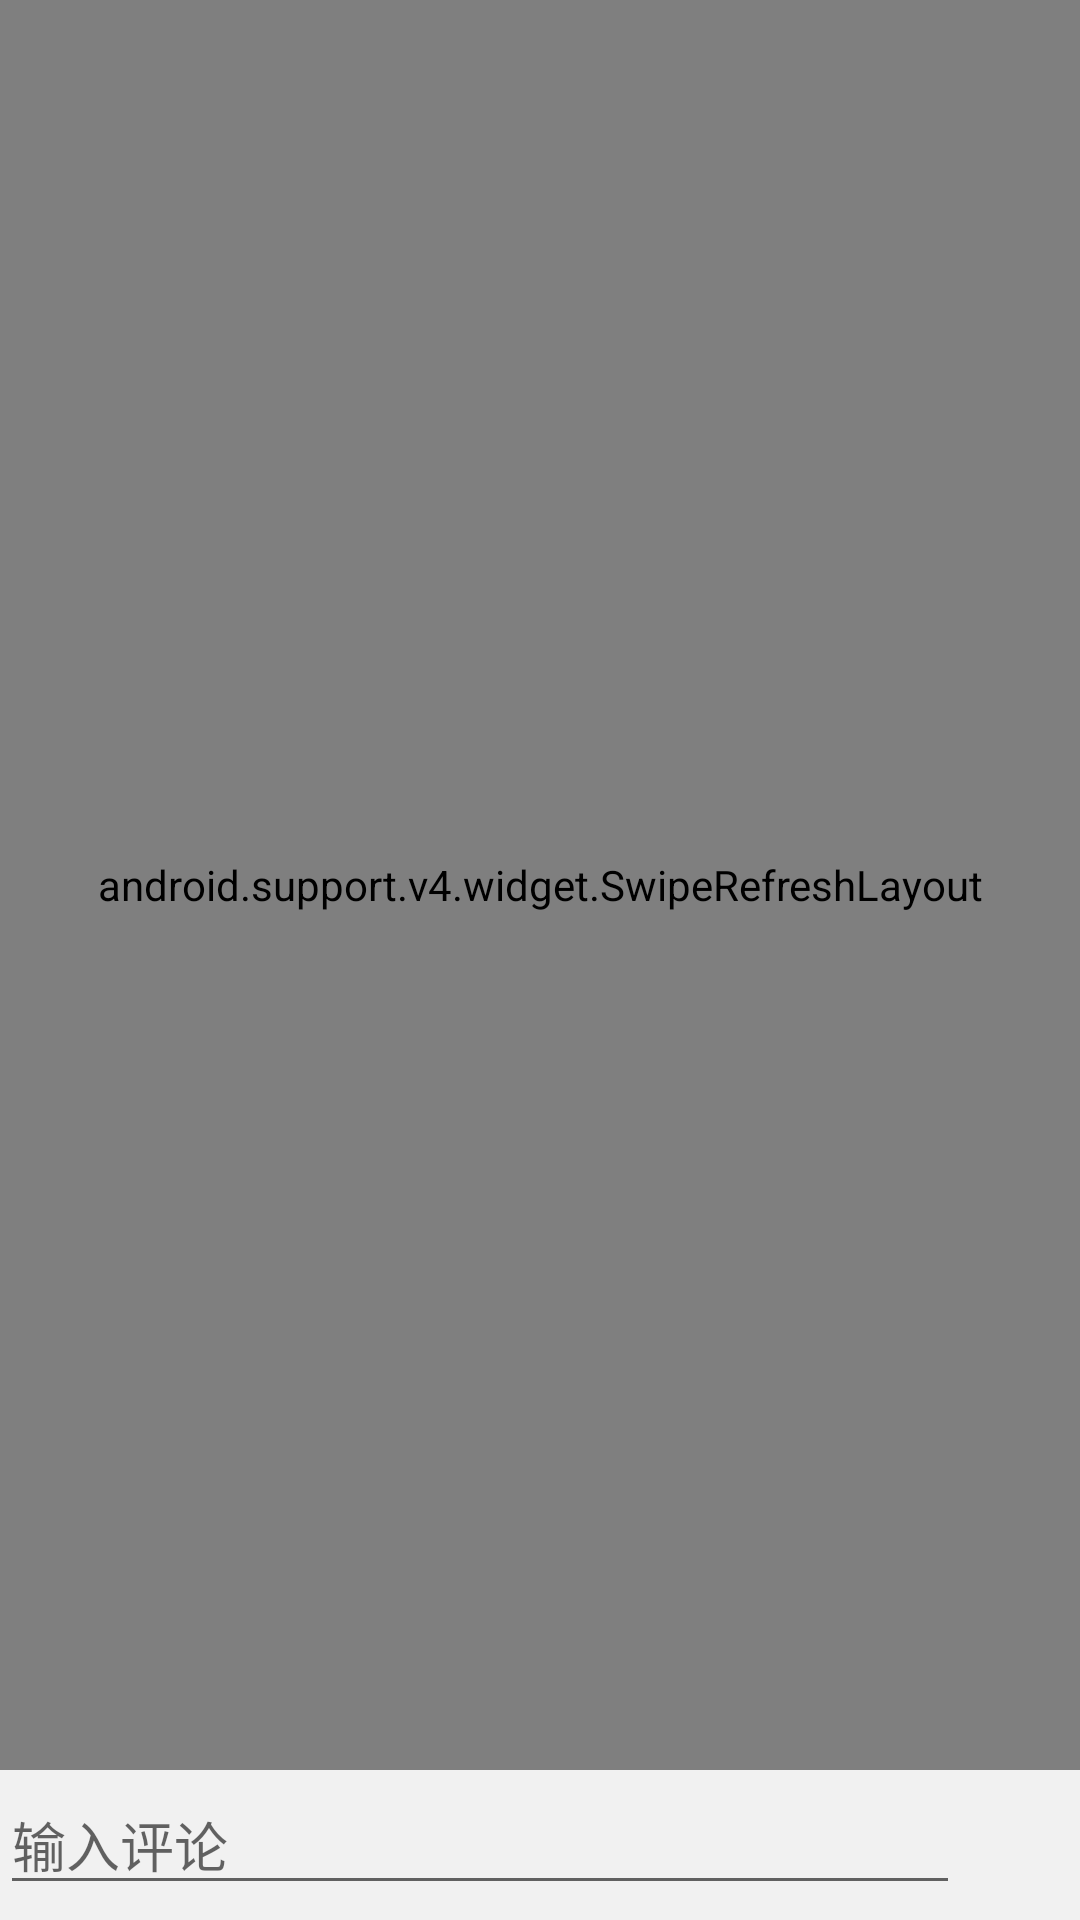

Reconstruct the res/layout file that produces this screen, plus the resources it refers to.
<!-- AndroidManifest.xml: application theme AppTheme -->
<!-- res/layout/activity_square_detail.xml -->
<?xml version="1.0" encoding="utf-8"?>
<RelativeLayout xmlns:android="http://schemas.android.com/apk/res/android"
    xmlns:fresco="http://schemas.android.com/apk/res-auto"
    xmlns:tools="http://schemas.android.com/tools"
    android:layout_width="match_parent"
    android:layout_height="match_parent">

    <android.support.v4.widget.SwipeRefreshLayout
        android:id="@+id/sl"
        android:layout_width="match_parent"
        android:layout_height="match_parent"
        android:layout_above="@id/pinglun_layout">

        <android.support.v4.widget.NestedScrollView
            android:id="@+id/scroller"
            android:layout_width="match_parent"
            android:layout_height="match_parent">

            <LinearLayout
                android:layout_width="match_parent"
                android:layout_height="wrap_content"
                android:padding="8dp"
                android:orientation="vertical">

                <TextView
                    android:id="@+id/tv_title"
                    android:layout_margin="8dp"
                    android:layout_width="match_parent"
                    android:layout_height="wrap_content"
                    android:textColor="@color/textColor"
                    android:textSize="30sp" />


                <TextView
                    android:id="@+id/tv_date"
                    android:layout_width="wrap_content"
                    android:layout_height="wrap_content"
                    android:layout_gravity="right"
                    android:text="ssssss" />

                <com.facebook.drawee.view.SimpleDraweeView
                    android:id="@+id/tv_pic"
                    android:layout_width="match_parent"
                    android:layout_height="200dp"
                    fresco:placeholderImage="@drawable/ic_insert_photo_black_24dp" />

                <TextView
                    android:id="@+id/tv_content"
                    android:layout_width="match_parent"
                    android:layout_height="wrap_content"
                    android:textColor="@color/textColor"
                    android:textSize="18sp" />

                <View
                    android:layout_width="match_parent"
                    android:layout_height="1dp"
                    android:layout_marginTop="8dp"
                    android:background="@color/grey_f1f1f1" />

                <TextView
                    android:id="@+id/tv_comment"
                    android:layout_width="wrap_content"
                    android:layout_height="wrap_content"
                    android:layout_margin="8dp"
                    android:text="车友交流>" />

                <android.support.v7.widget.RecyclerView
                    android:id="@+id/rec_comment"
                    android:layout_width="match_parent"
                    android:layout_height="wrap_content"
                    tools:listitem="@layout/item_comment"
                    ></android.support.v7.widget.RecyclerView>
            </LinearLayout>
        </android.support.v4.widget.NestedScrollView>

    </android.support.v4.widget.SwipeRefreshLayout>

    <LinearLayout
        android:id="@+id/pinglun_layout"
        android:layout_width="match_parent"
        android:layout_height="50dp"
        android:layout_alignParentBottom="true"
        android:layout_weight="1"
        android:background="@color/grey_f1f1f1"
        android:focusable="true"
        android:focusableInTouchMode="true"
        android:gravity="center_horizontal|center_vertical"
        android:orientation="horizontal">

        <EditText
            android:id="@+id/et_comment"
            android:layout_width="0dp"
            android:layout_height="match_parent"
            android:layout_marginTop="5dp"
            android:layout_marginBottom="5dp"
            android:layout_weight="1"
            android:hint="输入评论"
            android:maxLength="20"
            android:visibility="visible" />

        <ImageView
            android:id="@+id/img_send"
            android:layout_width="40dp"
            android:layout_height="40dp"
            android:layout_marginTop="7dp"
            android:layout_marginBottom="7dp"
            android:gravity="center_vertical|center_horizontal"
            android:src="@drawable/ic_send_black_24dp"
            android:textColor="@color/color_black" />


    </LinearLayout>


</RelativeLayout>
<!-- res/layout/item_comment.xml (included above) -->
<?xml version="1.0" encoding="utf-8"?>
<RelativeLayout
    xmlns:android="http://schemas.android.com/apk/res/android"
    android:layout_width="match_parent"
    android:padding="8dp"
    android:layout_height="wrap_content">

    <ImageView
        android:id="@+id/img_head"
        android:layout_width="40dp"
        android:layout_height="40dp"
        android:src="@drawable/head_man"
        />

    <TextView
        android:id="@+id/tv_name"
        android:layout_toRightOf="@id/img_head"
        android:layout_width="wrap_content"
        android:text="name"
        android:layout_margin="8dp"
        android:layout_height="wrap_content" />
    <TextView
        android:id="@+id/tv_content"
        android:layout_below="@id/img_head"
        android:layout_margin="8dp"
        android:text="conetentconetentconetentconetentconetentconetentconetentconetentconetent"
        android:layout_width="wrap_content"
        android:layout_height="wrap_content" />

    <TextView
        android:id="@+id/tv_date"
        android:layout_below="@id/tv_content"
        android:layout_alignParentRight="true"
        android:layout_margin="8dp"
        android:text="2018-09-28 11:11:11"
        android:layout_width="wrap_content"
        android:layout_height="wrap_content" />

    <View
        android:layout_width="match_parent"
        android:layout_height="1dp"
        android:layout_below="@id/tv_date"
        android:background="@color/grey_f1f1f1"/>

</RelativeLayout>
<!-- resources referenced by this layout -->
<resources>
  <color name="color_black">#000000</color>
  <color name="grey_f1f1f1">#f1f1f1</color>
  <color name="textColor">#333333</color>
  <style name="AppTheme" parent="Theme.AppCompat.Light.DarkActionBar">
          
          <item name="colorPrimary">@color/colorPrimary</item>
          <item name="colorPrimaryDark">@color/colorPrimaryDark</item>
          <item name="colorAccent">@color/colorAccent</item>
      </style>
  <color name="colorPrimary">#008577</color>
  <color name="colorPrimaryDark">#00574B</color>
  <color name="colorAccent">#D81B60</color>
</resources>
